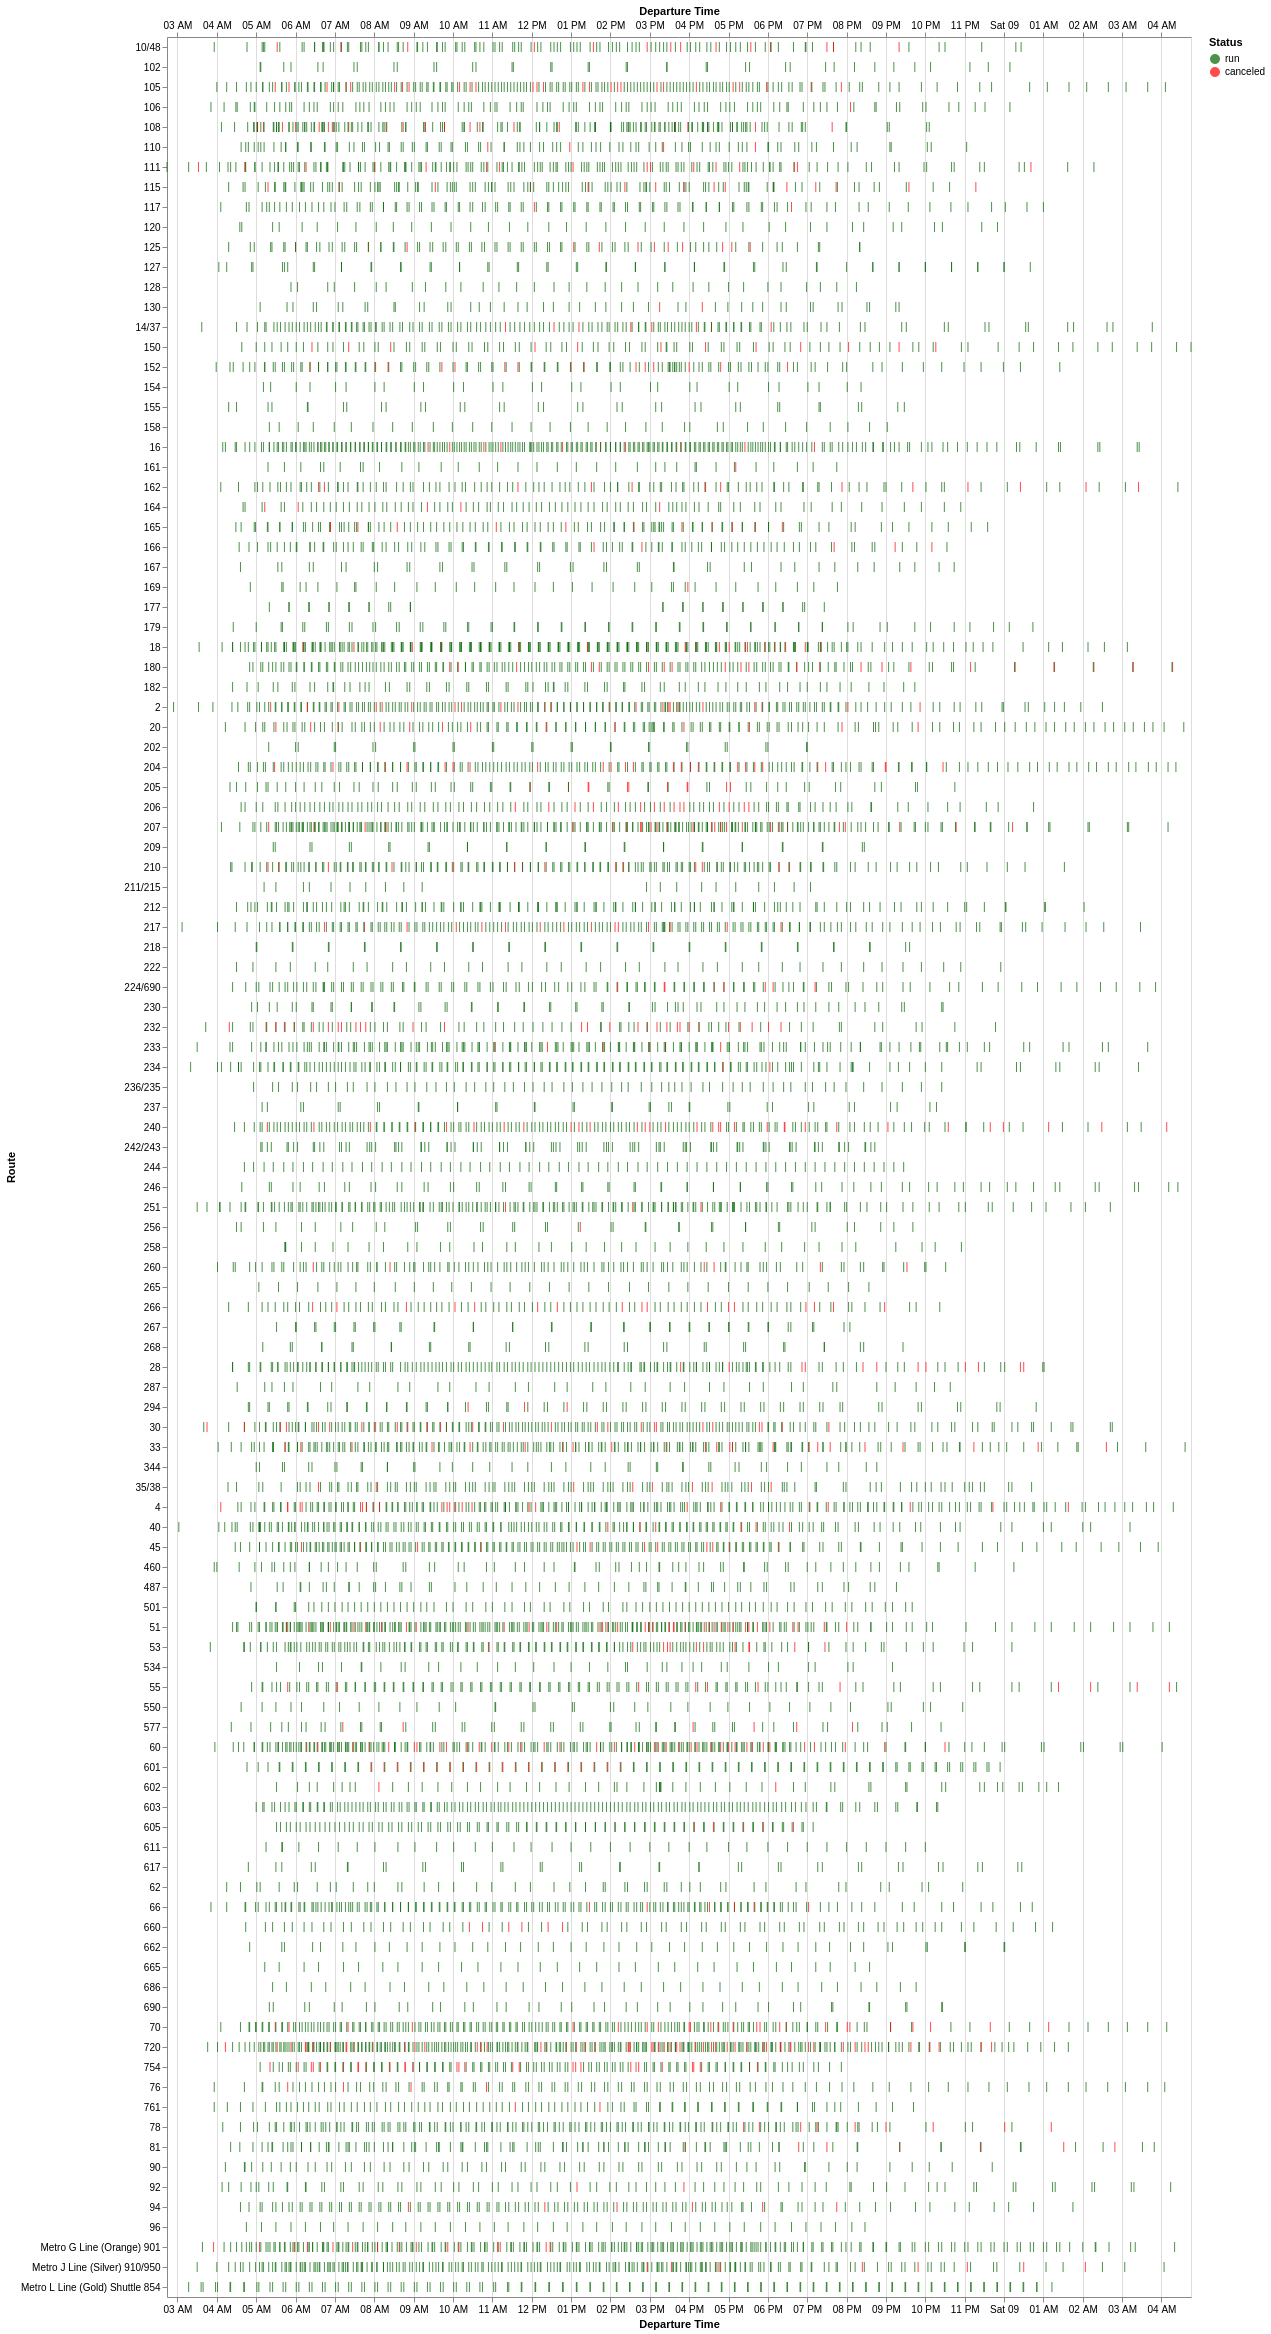

Source data for this figure (header and first rows):
Route, Service Hours Canceled, Service Hours Run, Trips Canceled, Trips Run, Percent of Service Hours Canceled, Percent of Trips Canceled
232, 2 days 05:46:00, 4 days 20:29:00, 30, 66, 31.58, 31.25
754, 1 days 08:04:00, 4 days 23:11:00, 30, 110, 21.2, 21.43
720, 3 days 05:24:00, 14 days 07:47:00, 57, 265, 18.38, 17.7
205, 0 days 23:12:00, 4 days 10:09:00, 11, 57, 17.94, 16.18
240, 1 days 16:27:00, 7 days 18:36:00, 32, 146, 17.82, 17.98
601, 0 days 04:10:00, 0 days 19:16:00, 20, 94, 17.78, 17.54
266, 1 days 04:06:00, 5 days 11:50:00, 17, 82, 17.57, 17.17
60, 2 days 05:01:00, 11 days 16:55:00, 38, 212, 15.88, 15.2
105, 1 days 16:51:00, 9 days 22:08:00, 27, 169, 14.64, 13.78
206, 0 days 20:25:00, 5 days 03:17:00, 15, 102, 14.21, 12.82
125, 0 days 20:16:00, 5 days 02:38:00, 12, 75, 14.18, 13.79
204, 1 days 08:50:00, 8 days 10:57:00, 25, 163, 13.93, 13.3
51, 1 days 20:51:00, 11 days 15:36:00, 38, 242, 13.82, 13.57
30, 1 days 02:25:00, 7 days 02:23:00, 27, 175, 13.42, 13.37
150, 0 days 09:55:00, 2 days 19:02:00, 12, 88, 12.89, 12.0
152, 0 days 22:00:00, 6 days 06:44:00, 15, 110, 12.74, 12.0
180, 1 days 04:40:00, 8 days 18:23:00, 22, 155, 11.99, 12.43
10/48, 0 days 19:15:00, 5 days 21:48:00, 14, 111, 11.95, 11.2
115, 1 days 01:35:00, 7 days 21:53:00, 15, 115, 11.87, 11.54
70, 1 days 09:25:00, 10 days 13:27:00, 25, 179, 11.65, 12.25
33, 1 days 13:48:00, 12 days 01:59:00, 23, 188, 11.53, 10.9
165, 0 days 17:59:00, 5 days 22:25:00, 12, 102, 11.21, 10.53
108, 1 days 04:52:00, 9 days 15:15:00, 20, 154, 11.1, 11.49
577, 0 days 06:18:00, 2 days 03:40:00, 6, 50, 10.87, 10.71
2, 1 days 15:32:00, 13 days 21:01:00, 23, 195, 10.61, 10.55
4, 1 days 20:17:00, 15 days 14:40:00, 25, 207, 10.57, 10.78
207, 1 days 09:17:00, 12 days 04:15:00, 26, 238, 10.22, 9.848
162, 0 days 16:59:00, 6 days 10:25:00, 13, 108, 9.909, 10.74
35/38, 0 days 11:09:00, 4 days 08:06:00, 9, 121, 9.675, 6.923
217, 0 days 16:15:00, 6 days 12:46:00, 15, 162, 9.392, 8.475
111, 0 days 22:58:00, 9 days 11:16:00, 16, 155, 9.178, 9.357
20, 0 days 17:07:00, 7 days 10:19:00, 13, 144, 8.758, 8.28
210, 0 days 21:10:00, 10 days 02:37:00, 14, 162, 8.024, 7.955
660, 0 days 02:06:00, 1 days 00:54:00, 6, 71, 7.778, 7.792
53, 0 days 16:37:00, 8 days 11:01:00, 12, 150, 7.566, 7.407
55, 0 days 10:52:00, 5 days 17:33:00, 11, 122, 7.322, 8.271
18, 0 days 22:01:00, 12 days 02:19:00, 18, 245, 7.049, 6.844
224/690, 0 days 08:36:00, 5 days 02:00:00, 8, 121, 6.585, 6.202
45, 0 days 16:39:00, 9 days 22:35:00, 12, 182, 6.523, 6.186
28, 0 days 13:40:00, 8 days 07:09:00, 12, 167, 6.422, 6.704
14/37, 0 days 12:55:00, 8 days 20:33:00, 8, 145, 5.729, 5.229
Metro G Line (Orange) 901, 0 days 11:38:00, 7 days 23:42:00, 15, 239, 5.721, 5.906
78, 0 days 09:55:00, 6 days 19:34:00, 9, 154, 5.716, 5.521
164, 0 days 06:59:00, 5 days 01:01:00, 5, 84, 5.456, 5.618
94, 0 days 08:57:00, 6 days 22:21:00, 6, 116, 5.106, 4.918
81, 0 days 09:32:00, 7 days 16:24:00, 7, 111, 4.916, 5.932
605, 0 days 02:16:00, 1 days 21:05:00, 5, 105, 4.787, 4.545
260, 0 days 10:32:00, 8 days 19:03:00, 6, 120, 4.754, 4.762
110, 0 days 07:14:00, 6 days 04:20:00, 4, 95, 4.65, 4.04
294, 0 days 02:46:00, 2 days 09:10:00, 3, 68, 4.616, 4.225
130, 0 days 01:26:00, 1 days 06:03:00, 2, 47, 4.553, 4.082
166, 0 days 04:22:00, 3 days 22:20:00, 5, 101, 4.424, 4.717
602, 0 days 01:37:00, 1 days 14:47:00, 2, 58, 4.002, 3.333
16, 0 days 11:37:00, 11 days 15:07:00, 10, 265, 3.996, 3.636
76, 0 days 05:11:00, 5 days 09:34:00, 4, 100, 3.847, 3.846
233, 0 days 06:58:00, 7 days 07:47:00, 6, 162, 3.812, 3.571
Metro J Line (Silver) 910/950, 0 days 09:24:00, 10 days 03:28:00, 9, 219, 3.717, 3.947
66, 0 days 07:25:00, 8 days 03:08:00, 6, 168, 3.662, 3.448
40, 0 days 12:07:00, 14 days 02:47:00, 6, 182, 3.453, 3.191
92, 0 days 04:35:00, 5 days 23:28:00, 2, 81, 3.096, 2.41
... 53 more rows
